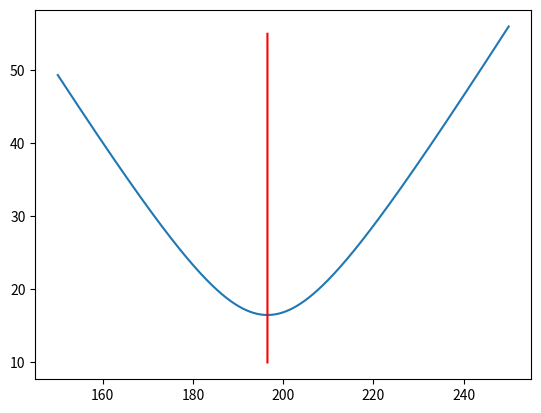

The matplotlib source for this figure:
'''Why does degree of freedom reduction work for sample variance calculation?
-> So as to compensate for the reduction in variance, due to the population mean probabilistically not being equal to the sample mean '''

import numpy as np
import matplotlib.pyplot as plt

# Two samples from a population
x = np.array([180, 213])

# Function to return population variance
def fun(x,some_val):
    return np.sqrt((np.sum((x-some_val)**2))/(len(x)))

# x-axis values
i = np.array([a for a in np.arange(150,250,0.001)])

# y-axis values initialized to 0.0
y = np.array([0.0 for a in range(len(i))])

# y-axis values
for j in range(len(i)):
    y[j] = fun(x,i[j])

plt.plot(i,y)

# Line with equation x=196.5 (where 196.5 = (180+213)/2)
plt.plot([196.5 for a in np.arange(10,55,0.01)],[a for a in np.arange(10,55,0.01)],'red')

plt.show()
